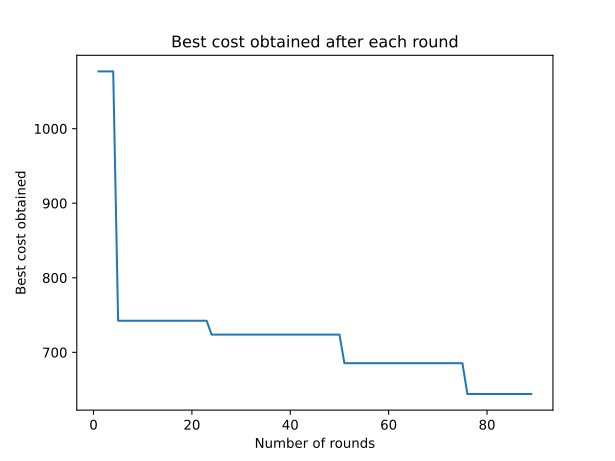

The table this chart was drawn from, first rows:
0, inf
1, 1077
2, 1077
3, 1077
4, 1077
5, 742.4
6, 742.4
7, 742.4
8, 742.4
9, 742.4
10, 742.4
11, 742.4
12, 742.4
13, 742.4
14, 742.4
15, 742.4
16, 742.4
17, 742.4
18, 742.4
19, 742.4
20, 742.4
21, 742.4
22, 742.4
23, 742.4
24, 723.8
25, 723.8
26, 723.8
27, 723.8
28, 723.8
29, 723.8
30, 723.8
31, 723.8
32, 723.8
33, 723.8
34, 723.8
35, 723.8
36, 723.8
37, 723.8
38, 723.8
39, 723.8
40, 723.8
41, 723.8
42, 723.8
43, 723.8
44, 723.8
45, 723.8
46, 723.8
47, 723.8
48, 723.8
49, 723.8
50, 723.8
51, 685.4
52, 685.4
53, 685.4
54, 685.4
55, 685.4
56, 685.4
57, 685.4
58, 685.4
59, 685.4
60, 685.4
... 29 more rows
